Run: headless pygame with SDL's dummy video driver; simulated clock (each Clock.tick advances the game by its frame time, no real sleeping); random seed 0; keys injected as events and as key.get_pressed() state; mouse plan: one left click at the window centre at the start of phase 2, then a move to the lower-right quarter at the start of phase 3.
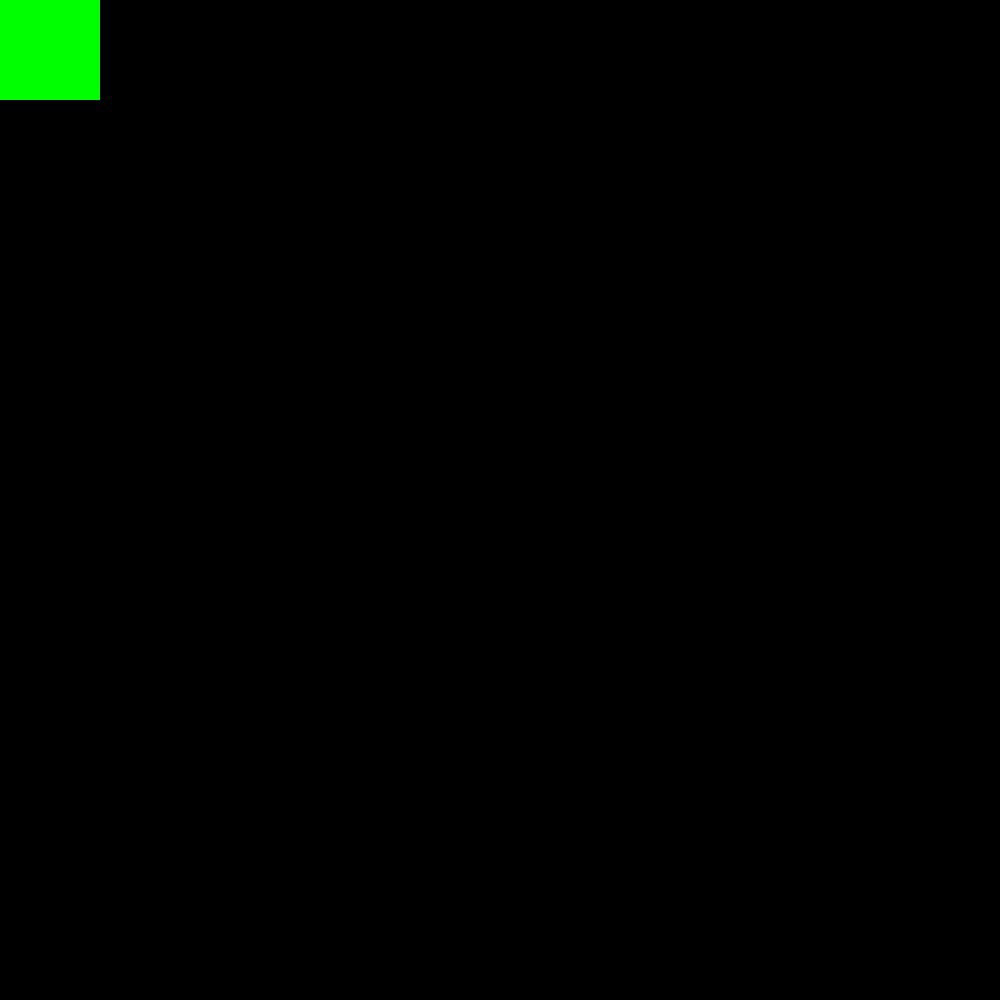
Frame 1 of 4 · flips 1–60 · no input
Frame 2 of 4 · flips 61–180 · clicked the window centre · tapped SPACE, RETURN · held RIGHT (→), D · screen unchanged from frame 1, image omitted
Frame 3 of 4 · flips 181–300 · moved the mouse to the lower-right quarter · held DOWN (↓), S · screen unchanged from frame 2, image omitted
Frame 4 of 4 · flips 301–420 · held LEFT (←), A, UP (↑), W · screen unchanged from frame 3, image omitted

The pygame program that drew these frames:

import pygame

if __name__ == '__main__':
    pygame.init()
    pygame.display.set_caption('Перетаскивание')
    size = width, height = 1000,1000
    screen = pygame.display.set_mode(size)

    fps = 144 # количество кадров в секунду
    clock = pygame.time.Clock()
    running = True
    moving = False
    x, y = 0, 0
    rect = pygame.draw.rect(screen, (0, 0, 0), (0, 0, 100, 100), 0)
    while running:
        for event in pygame.event.get():
            if event.type == pygame.QUIT:
                running = False
            elif event.type == pygame.MOUSEBUTTONDOWN:
                if rect.collidepoint(event.pos):
                    moving = True
            elif event.type == pygame.MOUSEBUTTONUP:
                moving = False
            elif event.type == pygame.MOUSEMOTION and moving:
                x_new, y_new = event.rel
                x, y = x + x_new, y + y_new
                rect.move_ip(event.rel)
        screen.fill((0, 0, 0))
        pygame.draw.rect(screen, (0, 255, 0), (x, y, 100, 100))
        pygame.display.flip()
        clock.tick(fps)
